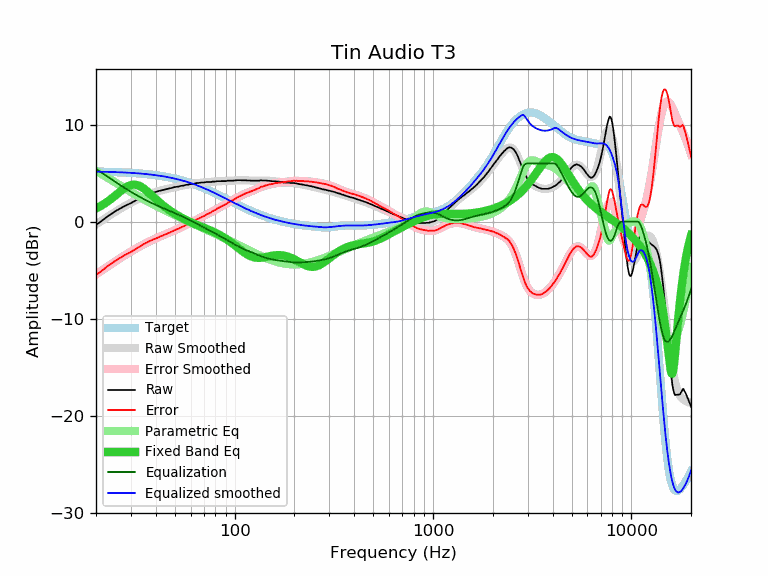

The table this chart was drawn from, first rows:
frequency, raw, error, smoothed, error_smoothed, equalization, parametric_eq, equalized_raw, equalized_smoothed, target
20, -0.31, -5.47, -0.28, -5.44, 5.44, 1.36, 5.13, 5.16, 5.16
21, -0.04, -5.19, 0.01, -5.14, 5.14, 1.59, 5.11, 5.15, 5.15
22, 0.28, -4.86, 0.28, -4.87, 4.87, 1.84, 5.15, 5.14, 5.14
23, 0.58, -4.55, 0.53, -4.60, 4.60, 2.11, 5.18, 5.13, 5.13
24, 0.82, -4.30, 0.78, -4.34, 4.34, 2.39, 5.17, 5.12, 5.12
25, 1.07, -4.04, 1.01, -4.10, 4.10, 2.68, 5.17, 5.11, 5.11
26, 1.27, -3.82, 1.22, -3.87, 3.87, 2.97, 5.14, 5.09, 5.09
27, 1.45, -3.63, 1.43, -3.65, 3.65, 3.24, 5.11, 5.08, 5.08
28, 1.63, -3.43, 1.62, -3.45, 3.45, 3.48, 5.08, 5.06, 5.06
29, 1.77, -3.28, 1.79, -3.26, 3.26, 3.66, 5.03, 5.05, 5.05
30, 1.91, -3.12, 1.96, -3.07, 3.07, 3.77, 4.99, 5.03, 5.03
31, 2.07, -2.94, 2.11, -2.90, 2.90, 3.82, 4.97, 5.01, 5.01
32, 2.22, -2.77, 2.25, -2.74, 2.74, 3.79, 4.96, 4.99, 4.99
33, 2.38, -2.59, 2.38, -2.59, 2.59, 3.70, 4.97, 4.97, 4.97
34, 2.50, -2.45, 2.51, -2.44, 2.44, 3.56, 4.94, 4.95, 4.95
35, 2.64, -2.28, 2.62, -2.31, 2.31, 3.38, 4.95, 4.93, 4.93
36, 2.74, -2.16, 2.72, -2.18, 2.18, 3.18, 4.92, 4.90, 4.90
37, 2.85, -2.02, 2.82, -2.05, 2.05, 2.97, 4.91, 4.88, 4.88
38, 2.92, -1.93, 2.91, -1.94, 1.94, 2.75, 4.86, 4.85, 4.85
39, 3.00, -1.82, 2.99, -1.83, 1.83, 2.54, 4.83, 4.82, 4.82
40, 3.06, -1.73, 3.06, -1.73, 1.73, 2.33, 4.79, 4.79, 4.79
41, 3.11, -1.65, 3.13, -1.63, 1.63, 2.13, 4.74, 4.76, 4.76
42, 3.19, -1.54, 3.19, -1.54, 1.54, 1.95, 4.73, 4.73, 4.73
43, 3.23, -1.46, 3.25, -1.45, 1.45, 1.77, 4.68, 4.70, 4.70
44, 3.29, -1.37, 3.30, -1.36, 1.36, 1.61, 4.66, 4.66, 4.66
45, 3.33, -1.29, 3.35, -1.28, 1.28, 1.45, 4.61, 4.63, 4.63
46, 3.38, -1.21, 3.39, -1.20, 1.20, 1.31, 4.58, 4.59, 4.59
47, 3.43, -1.12, 3.44, -1.12, 1.12, 1.17, 4.55, 4.55, 4.55
48, 3.46, -1.05, 3.48, -1.04, 1.04, 1.04, 4.50, 4.51, 4.51
49, 3.52, -0.95, 3.52, -0.96, 0.96, 0.92, 4.48, 4.47, 4.47
50, 3.57, -0.86, 3.55, -0.88, 0.88, 0.81, 4.45, 4.43, 4.43
51, 3.59, -0.80, 3.59, -0.80, 0.80, 0.70, 4.39, 4.39, 4.39
52, 3.61, -0.74, 3.63, -0.72, 0.72, 0.60, 4.33, 4.35, 4.35
53, 3.66, -0.64, 3.66, -0.64, 0.64, 0.50, 4.31, 4.31, 4.31
54, 3.70, -0.56, 3.69, -0.57, 0.57, 0.41, 4.27, 4.26, 4.26
55, 3.71, -0.50, 3.73, -0.49, 0.49, 0.32, 4.20, 4.22, 4.22
56, 3.75, -0.42, 3.76, -0.41, 0.41, 0.24, 4.16, 4.17, 4.17
57, 3.80, -0.32, 3.79, -0.33, 0.33, 0.16, 4.14, 4.12, 4.12
58, 3.80, -0.27, 3.82, -0.26, 0.26, 0.09, 4.06, 4.07, 4.07
59, 3.85, -0.17, 3.84, -0.18, 0.18, 0.01, 4.03, 4.03, 4.03
60, 3.87, -0.10, 3.87, -0.11, 0.11, -0.05, 3.98, 3.98, 3.98
61, 3.89, -0.03, 3.89, -0.03, 0.03, -0.12, 3.92, 3.93, 3.93
62, 3.90, 0.03, 3.92, 0.04, -0.04, -0.18, 3.86, 3.88, 3.88
63, 3.94, 0.12, 3.94, 0.11, -0.11, -0.25, 3.83, 3.82, 3.82
64, 3.97, 0.20, 3.96, 0.19, -0.19, -0.30, 3.79, 3.77, 3.77
65, 3.99, 0.27, 3.98, 0.26, -0.26, -0.36, 3.74, 3.72, 3.72
66, 3.99, 0.32, 3.99, 0.33, -0.33, -0.42, 3.67, 3.67, 3.67
67, 4.01, 0.40, 4.01, 0.39, -0.39, -0.47, 3.62, 3.62, 3.62
68, 4.03, 0.47, 4.02, 0.46, -0.46, -0.52, 3.57, 3.56, 3.56
69, 4.03, 0.52, 4.04, 0.53, -0.53, -0.58, 3.50, 3.51, 3.51
70, 4.03, 0.58, 4.05, 0.59, -0.59, -0.63, 3.44, 3.46, 3.46
71, 4.06, 0.66, 4.06, 0.66, -0.66, -0.68, 3.40, 3.40, 3.40
72, 4.08, 0.73, 4.07, 0.72, -0.72, -0.73, 3.36, 3.35, 3.35
73, 4.08, 0.79, 4.08, 0.79, -0.79, -0.78, 3.30, 3.29, 3.29
74, 4.08, 0.84, 4.09, 0.85, -0.85, -0.83, 3.23, 3.24, 3.24
75, 4.08, 0.90, 4.10, 0.91, -0.91, -0.88, 3.17, 3.18, 3.18
76, 4.08, 0.95, 4.11, 0.98, -0.98, -0.93, 3.10, 3.13, 3.13
77, 4.13, 1.06, 4.12, 1.04, -1.04, -0.99, 3.09, 3.08, 3.08
78, 4.13, 1.11, 4.13, 1.11, -1.11, -1.04, 3.03, 3.02, 3.02
79, 4.13, 1.16, 4.14, 1.17, -1.17, -1.09, 2.96, 2.97, 2.97
... 553 more rows
